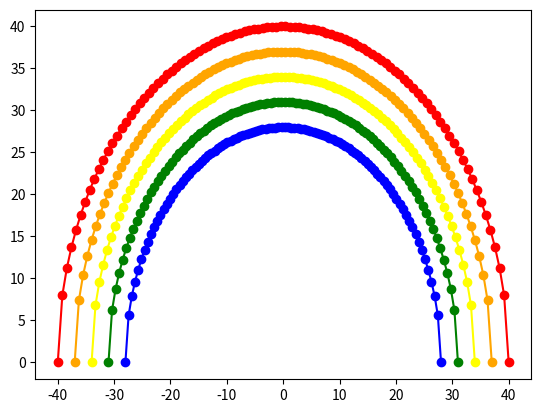

The script that saved this image:
#
# rainbow.py - plot a rainbow
#
import matplotlib.pyplot as plt
import numpy as np
import math
from math import sin, cos, tan

def semi_circle(x, radius):
    y = np.zeros(len(x))
    for i in range(len(x)):
        y[i] = math.sqrt(radius**2 - x[i]**2)
    return y

x_red = np.linspace(-40, 40, num=100) # creates 100 equally spaced x_values. 
y_red = semi_circle(x_red, 40) # creates y_values. 

x_orange = np.linspace(-37, 37, num=100)
y_orange = semi_circle(x_orange, 37)

x_yellow = np.linspace(-34, 34, num=100)
y_yellow = semi_circle(x_yellow, 34)

x_green = np.linspace(-31, 31, num=100)
y_green = semi_circle(x_green, 31)

x_blue = np.linspace(-28, 28, num=100)
y_blue = semi_circle(x_blue, 28)

plt.plot(x_red, y_red, marker='o', color = 'r')
plt.plot(x_orange, y_orange, marker='o', color = 'orange')
plt.plot(x_yellow, y_yellow, marker='o', color = 'yellow')
plt.plot(x_green, y_green, marker='o', color = 'green')
plt.plot(x_blue, y_blue, marker='o', color = 'blue')
plt.show()